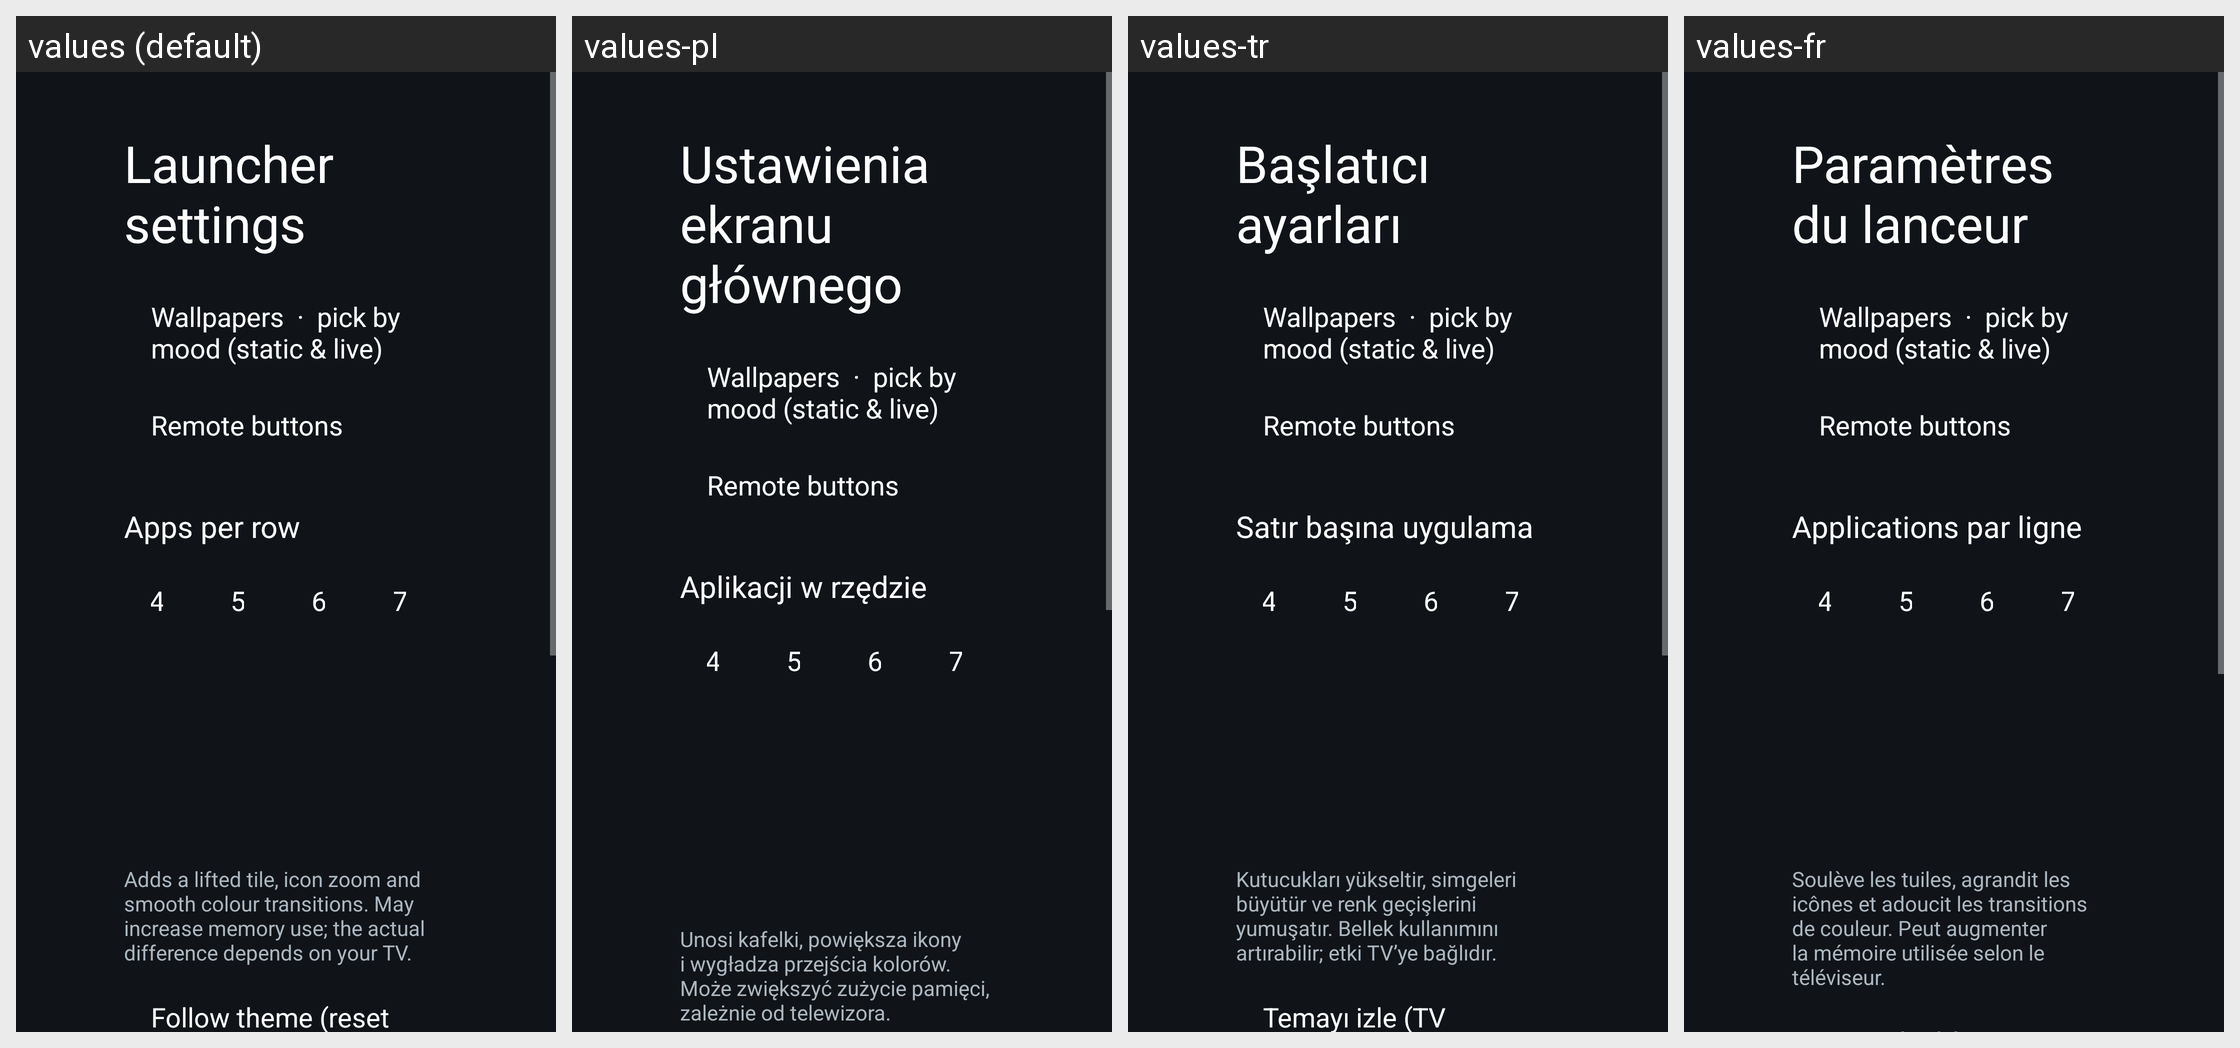

For this localized Android screen grid, give each drawn string resource with its value in every locale shown.
Android screen res/layout/activity_launcher_settings.xml rendered under 4 locales, left to right: values (default), values-pl, values-tr, values-fr. Device: Nexus 5 (rendered at 1080×1920; each locale shown at half size, 540×960, under a caption strip naming it); theme Theme.TvHome.
Other locales in the repository, not shown: values-ar, values-ca, values-de, values-es, values-fi, values-iw, values-pt, values-ru, values-th, values-vi, values-zh-rCN, values-zh-rTW.
Strings drawn on this screen, with the default value and each locale's value (text and hints the layout hard-codes, and strings that could not be matched under every locale, appear in the picture but are not listed):

launcher_settings
  values: Launcher settings
  values-pl: Ustawienia ekranu głównego
  values-tr: Başlatıcı ayarları
  values-fr: Paramètres du lanceur

remote_buttons
  values: Remote buttons
  values-pl: Remote buttons  [not translated; the default value is used]
  values-tr: Remote buttons  [not translated; the default value is used]
  values-fr: Remote buttons  [not translated; the default value is used]

columns_label
  values: Apps per row
  values-pl: Aplikacji w rzędzie
  values-tr: Satır başına uygulama
  values-fr: Applications par ligne

advanced_effects_warning
  values: Adds a lifted tile, icon zoom and smooth colour transitions. May increase memory use; the actual difference depends on your TV.
  values-pl: Unosi kafelki, powiększa ikony i wygładza przejścia kolorów. Może zwiększyć zużycie pamięci, zależnie od telewizora.
  values-tr: Kutucukları yükseltir, simgeleri büyütür ve renk geçişlerini yumuşatır. Bellek kullanımını artırabilir; etki TV’ye bağlıdır.
  values-fr: Soulève les tuiles, agrandit les icônes et adoucit les transitions de couleur. Peut augmenter la mémoire utilisée selon le téléviseur.
